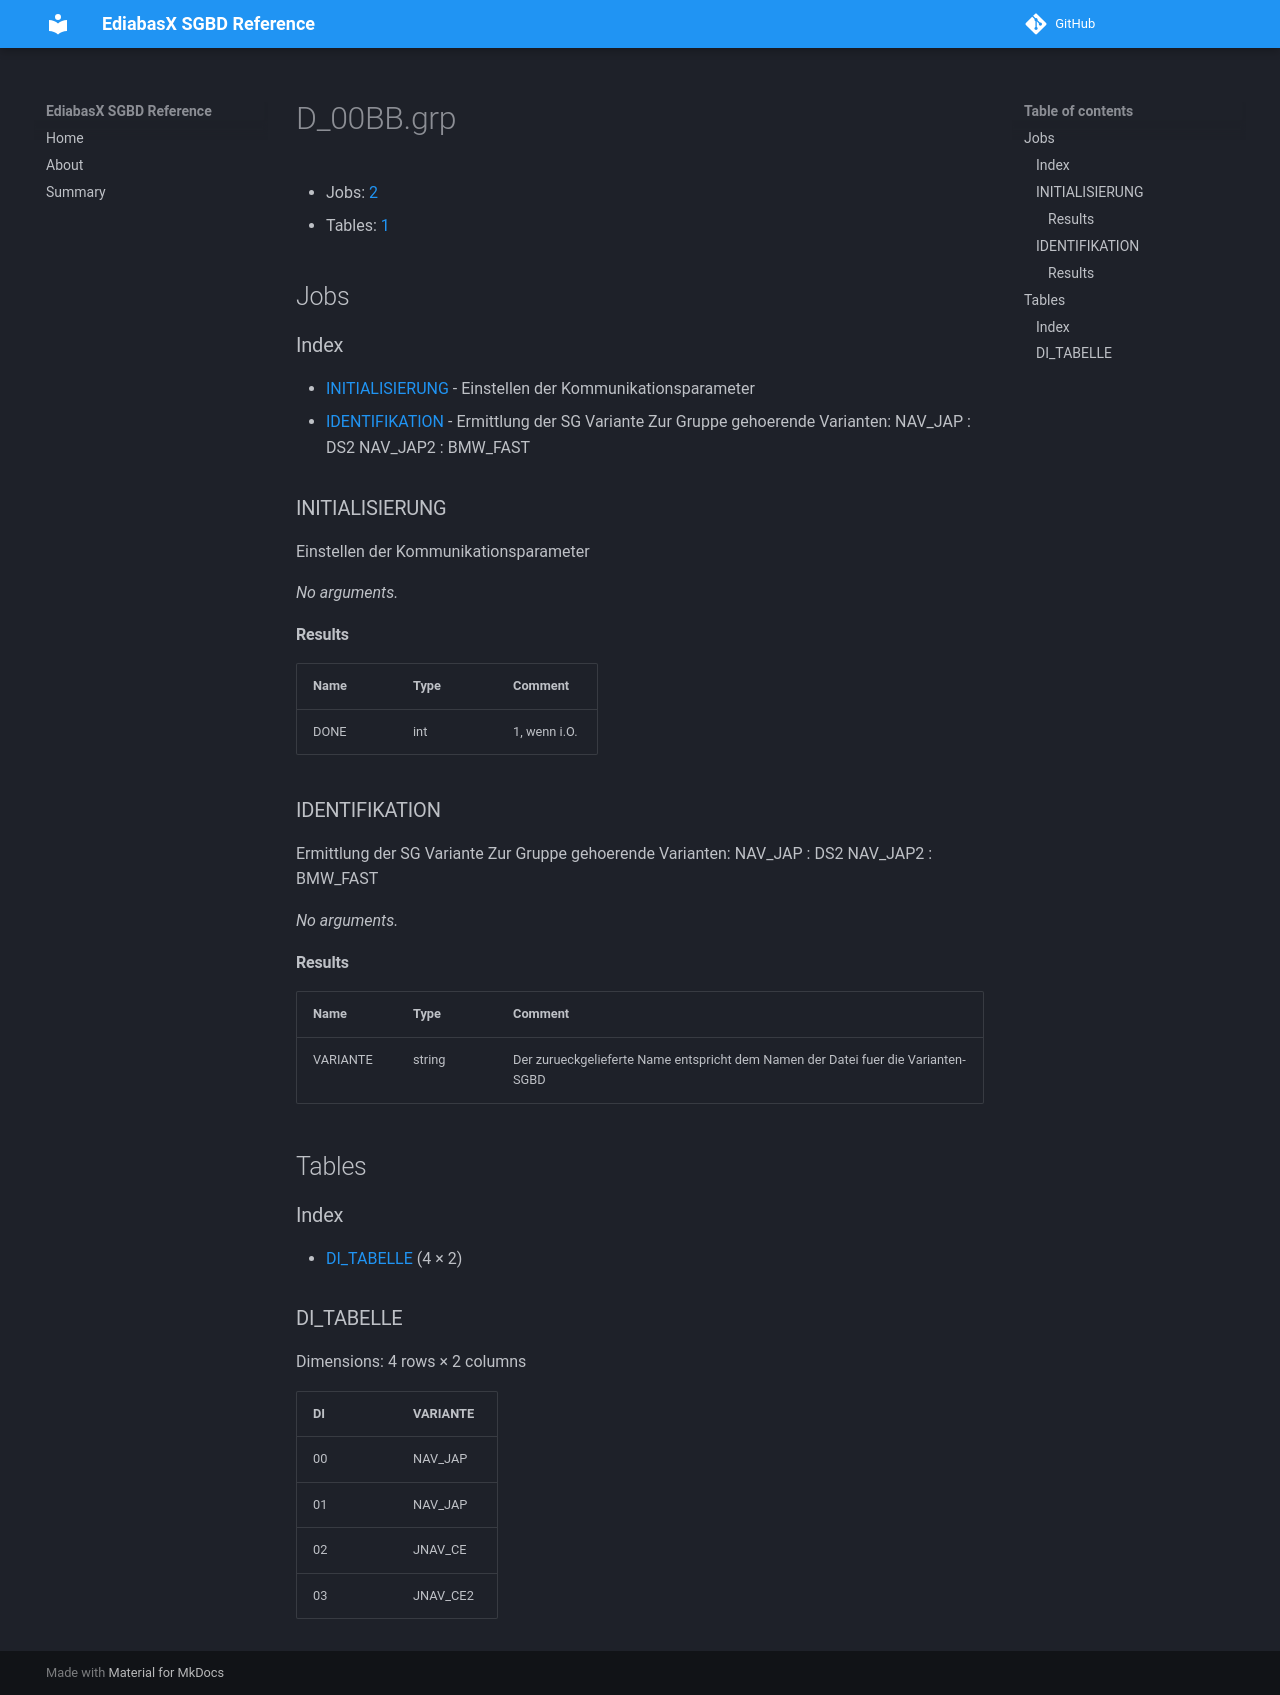

repository: emdzej/ediabasx-docs-sgbd · page: sgbd/D_00BB/index.html · generator: mkdocs

# D_00BB.grp

- Jobs: [2](#jobs)
- Tables: [1](#tables)

## Jobs

### Index

- [INITIALISIERUNG](#job-initialisierung) - Einstellen der Kommunikationsparameter
- [IDENTIFIKATION](#job-identifikation) - Ermittlung der SG Variante Zur Gruppe gehoerende Varianten: NAV_JAP  : DS2 NAV_JAP2 : BMW_FAST

<a id="job-initialisierung"></a>
### INITIALISIERUNG

Einstellen der Kommunikationsparameter

_No arguments._

#### Results

| Name | Type | Comment |
| --- | --- | --- |
| DONE | int | 1, wenn i.O. |

<a id="job-identifikation"></a>
### IDENTIFIKATION

Ermittlung der SG Variante Zur Gruppe gehoerende Varianten: NAV_JAP  : DS2 NAV_JAP2 : BMW_FAST

_No arguments._

#### Results

| Name | Type | Comment |
| --- | --- | --- |
| VARIANTE | string | Der zurueckgelieferte Name entspricht dem Namen der Datei fuer die Varianten-SGBD |

## Tables

### Index

- [DI_TABELLE](#table-di-tabelle) (4 × 2)

<a id="table-di-tabelle"></a>
### DI_TABELLE

Dimensions: 4 rows × 2 columns

| DI | VARIANTE |
| --- | --- |
| 00 | NAV_JAP |
| 01 | NAV_JAP |
| 02 | JNAV_CE |
| 03 | JNAV_CE2 |
